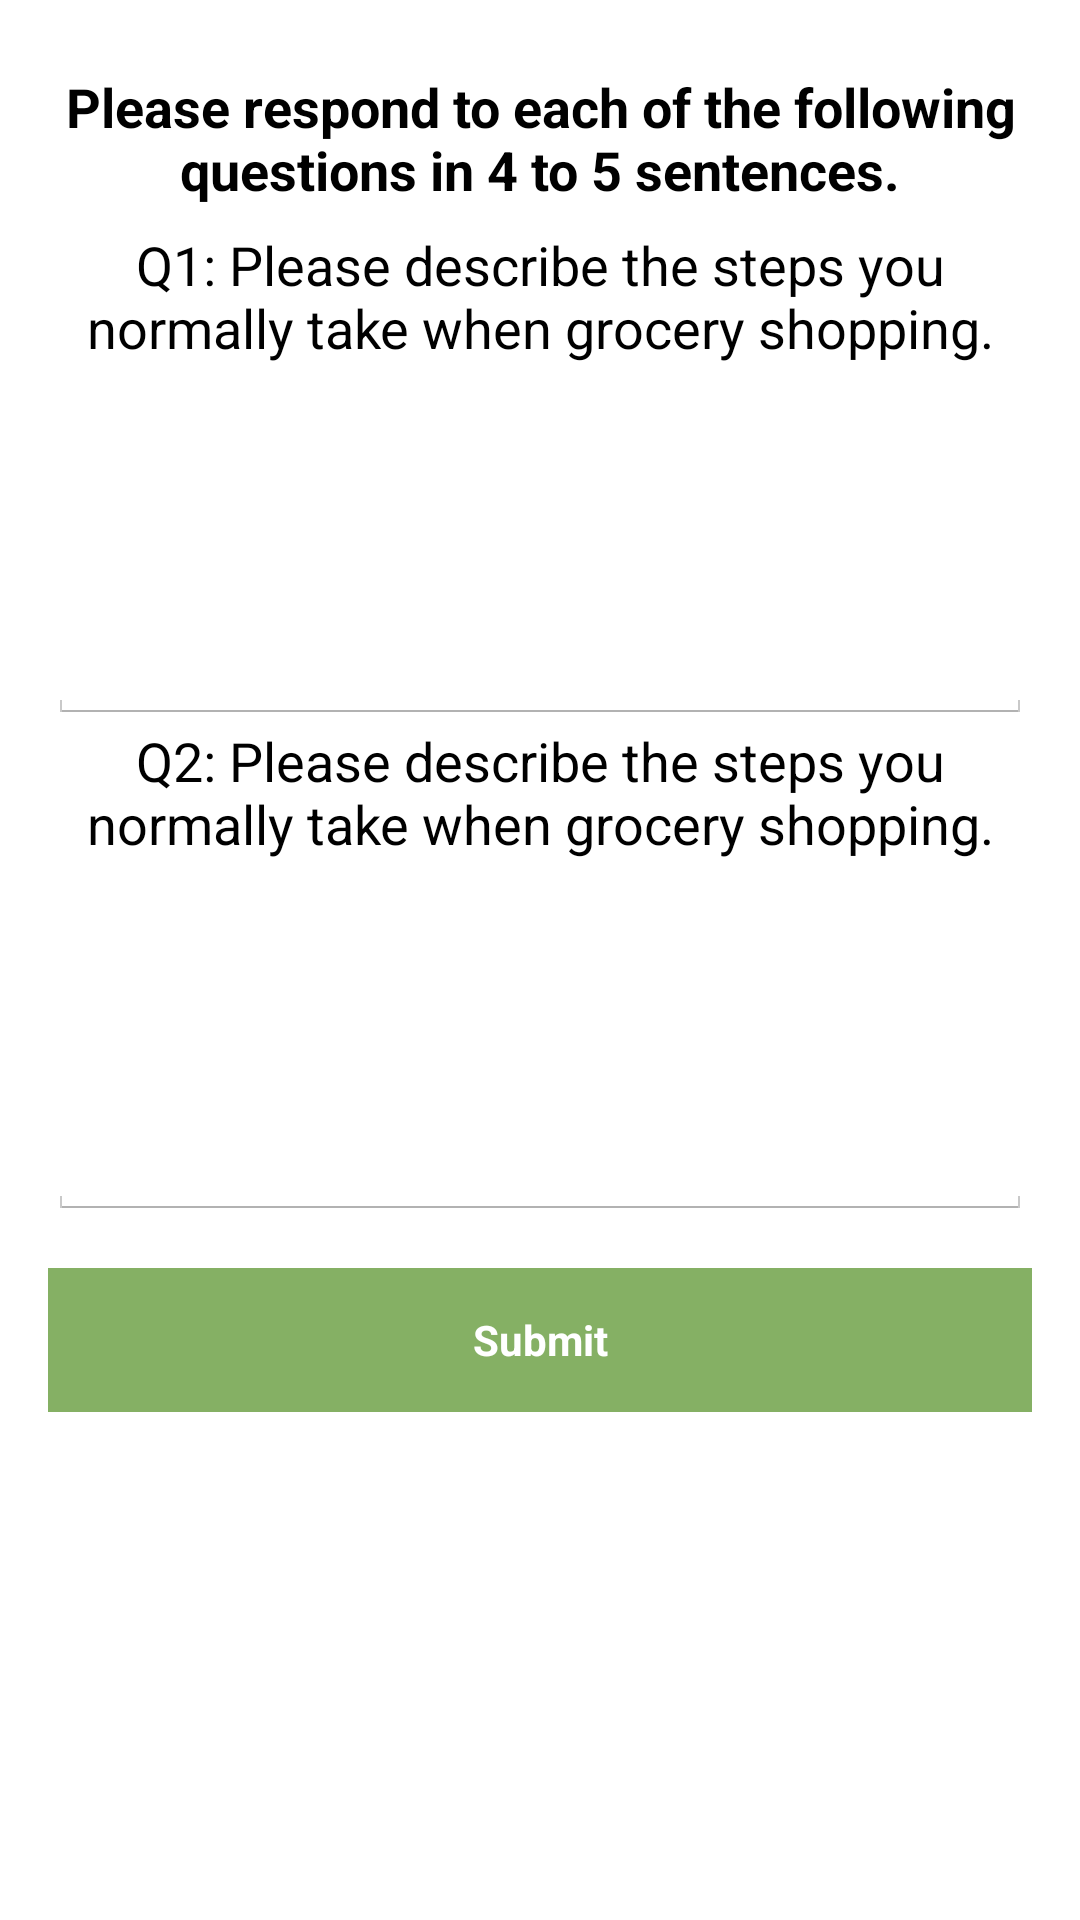

Android layout source for this screen:
<!-- AndroidManifest.xml: application theme AppTheme -->
<!-- res/layout/activity_two_handed_task.xml -->
<LinearLayout xmlns:android="http://schemas.android.com/apk/res/android"
    xmlns:tools="http://schemas.android.com/tools" android:layout_width="match_parent"
    android:layout_height="match_parent" android:paddingLeft="@dimen/activity_horizontal_margin"
    android:paddingRight="@dimen/activity_horizontal_margin"
    android:paddingTop="@dimen/activity_vertical_margin"
    android:paddingBottom="@dimen/activity_vertical_margin"
    tools:context="com.siliconvalleyinsight.mwork.activities.TwoHandedTaskActivity">

    <ScrollView
        android:id="@+id/two_handed_form"
        android:layout_width="match_parent"
        android:layout_height="match_parent">

        <LinearLayout
            android:layout_width="match_parent"
            android:layout_height="wrap_content"
            android:orientation="vertical">

            <TextView
                android:id="@+id/two_handed_prompt"
                android:text="Please respond to each of the following questions in 4 to 5 sentences."
                android:textSize="18dp"
                android:layout_width="350dp"
                android:layout_height="60dp"
                android:gravity="center_vertical|center_horizontal"
                android:textAppearance="?android:attr/textAppearanceLarge"
                android:layout_gravity="center_horizontal"
                android:textStyle="bold"/>

            <TextView
                android:id="@+id/two_handed_question_1"
                android:text="Q1: Please describe the steps you normally take when grocery shopping."
                android:textSize="18dp"
                android:layout_width="fill_parent"
                android:layout_height="fill_parent"
                android:gravity="center_vertical|center_horizontal"
                android:textAppearance="?android:attr/textAppearanceLarge"
                android:layout_gravity="center_horizontal"
                android:paddingBottom="10dp"
                android:layout_marginBottom="10dp"/>

            <EditText
                android:id="@+id/two_handed_question_1_response"
                android:layout_width="fill_parent"
                android:layout_height="100dp"/>

            <TextView
                android:id="@+id/two_handed_question_2"
                android:text="Q2: Please describe the steps you normally take when grocery shopping."
                android:textSize="18dp"
                android:layout_width="fill_parent"
                android:layout_height="fill_parent"
                android:gravity="center_vertical|center_horizontal"
                android:textAppearance="?android:attr/textAppearanceLarge"
                android:layout_gravity="center_horizontal"
                android:paddingBottom="10dp"
                android:layout_marginBottom="10dp"/>

            <EditText
                android:id="@+id/two_handed_question_2_response"
                android:layout_width="fill_parent"
                android:layout_height="100dp"/>

            <Button
                android:id="@+id/submit_button"
                android:text="Submit"
                style="?android:textAppearanceSmall"
                android:textColor="@color/white"
                android:background="@color/green"
                android:layout_width="match_parent"
                android:layout_height="wrap_content"
                android:layout_marginTop="16dp"
                android:textStyle="bold"/>

        </LinearLayout>
        
    </ScrollView>

</LinearLayout>
<!-- resources referenced by this layout -->
<resources>
  <color name="green">#85B064</color>
  <color name="white">#ffffffff</color>
  <dimen name="activity_horizontal_margin">16dp</dimen>
  <dimen name="activity_vertical_margin">16dp</dimen>
  <style name="AppTheme" parent="android:Theme.Holo.Light.DarkActionBar">
          
      </style>
</resources>
